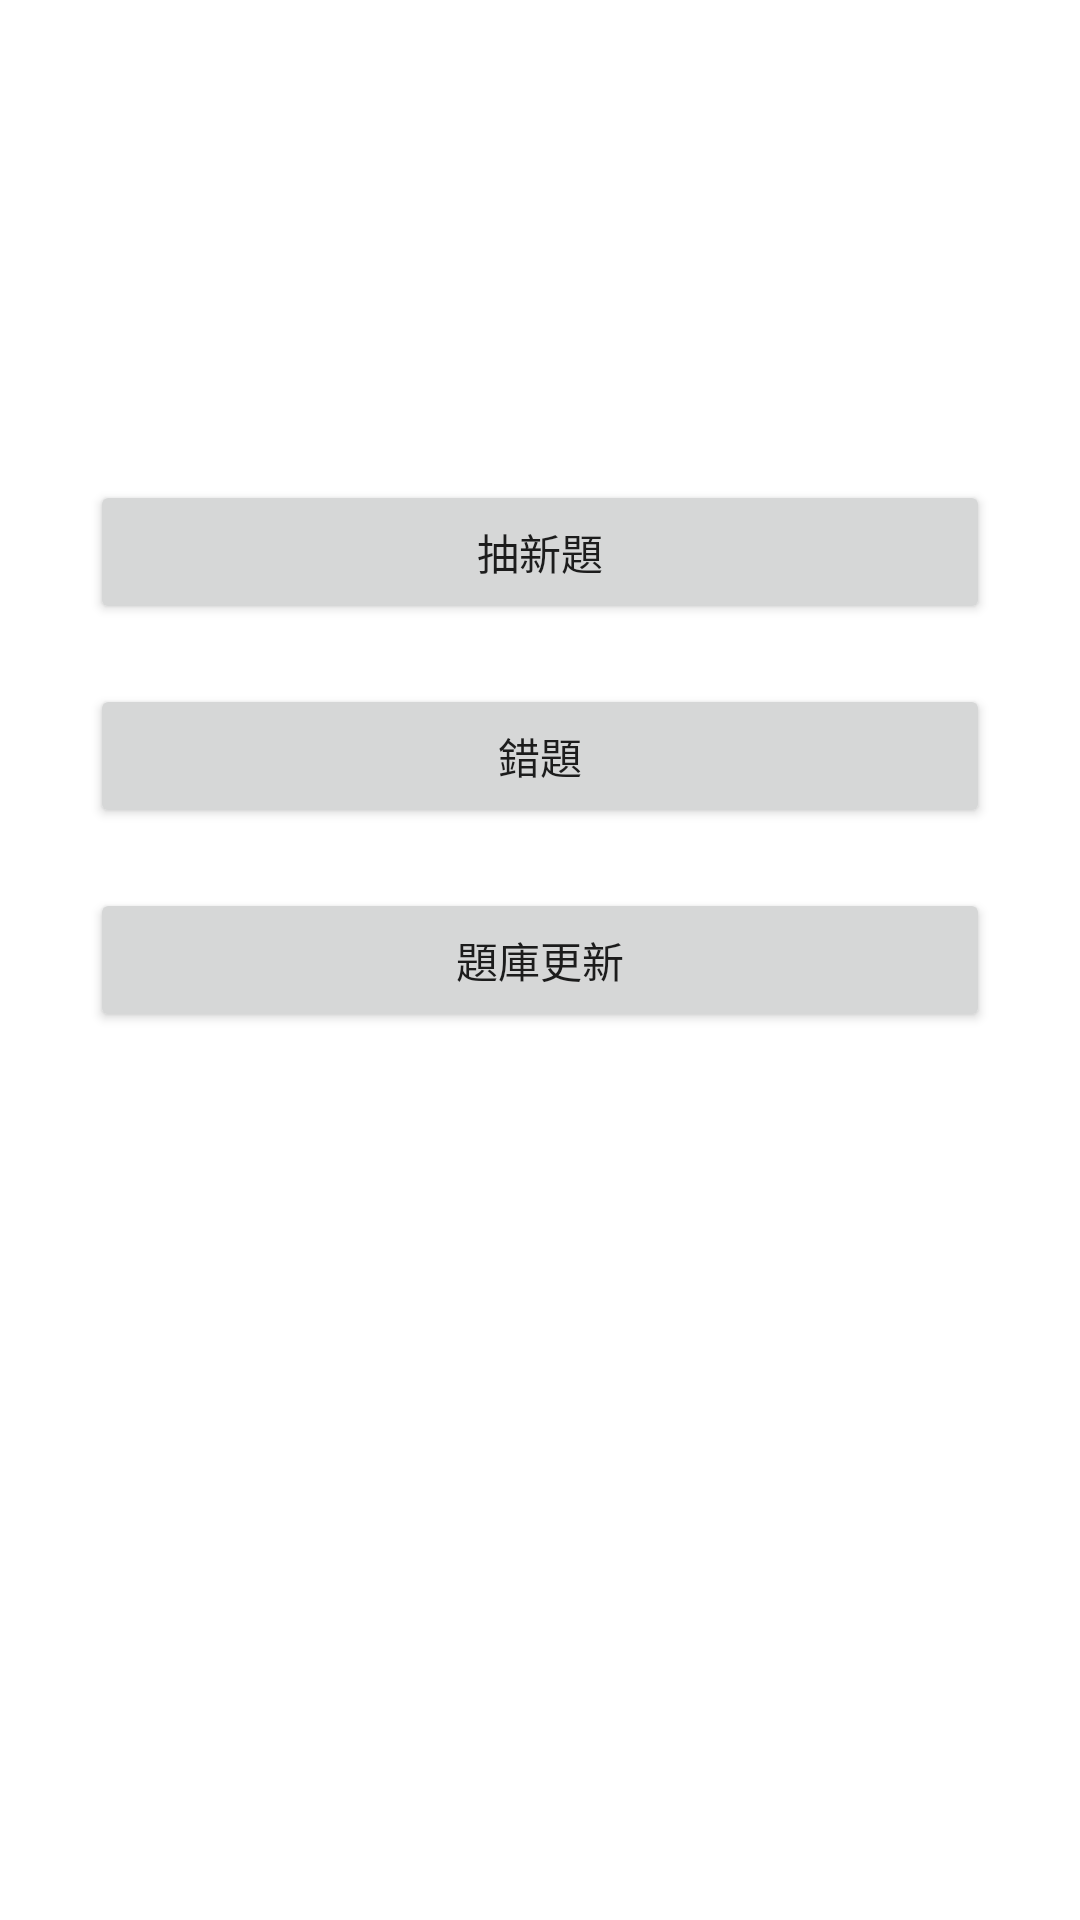

Layout XML and referenced resources for this Android screen:
<!-- AndroidManifest.xml: application theme Theme.RandomExercise -->
<!-- res/layout/fragment_homepage.xml -->
<?xml version="1.0" encoding="utf-8"?>
<FrameLayout xmlns:android="http://schemas.android.com/apk/res/android"
    xmlns:app="http://schemas.android.com/apk/res-auto"
    xmlns:tools="http://schemas.android.com/tools"
    android:layout_width="match_parent"
    android:layout_height="match_parent"
    tools:context=".homepageFragment">

    <androidx.constraintlayout.widget.ConstraintLayout
        android:layout_width="match_parent"
        android:layout_height="match_parent">

        <Button
            android:id="@+id/new_exercise"
            android:layout_width="300dp"
            android:layout_height="wrap_content"
            android:layout_marginBottom="20dp"
            android:text="@string/new_exercise"
            app:layout_constraintBottom_toTopOf="@id/wrong_exercise"
            app:layout_constraintEnd_toEndOf="parent"
            app:layout_constraintStart_toStartOf="parent" />

        <Button
            android:id="@+id/wrong_exercise"
            android:layout_width="300dp"
            android:layout_height="wrap_content"
            android:layout_marginBottom="20dp"
            android:text="@string/wrong_exercise"
            app:layout_constraintBottom_toTopOf="@id/update_exercise"
            app:layout_constraintEnd_toEndOf="parent"
            app:layout_constraintStart_toStartOf="parent" />

        <Button
            android:id="@+id/update_exercise"
            android:layout_width="300dp"
            android:layout_height="wrap_content"
            android:text="@string/update_exercise"
            app:layout_constraintBottom_toBottomOf="parent"
            app:layout_constraintEnd_toEndOf="parent"
            app:layout_constraintStart_toStartOf="parent"
            app:layout_constraintTop_toTopOf="parent" />


    </androidx.constraintlayout.widget.ConstraintLayout>


</FrameLayout>
<!-- resources referenced by this layout -->
<resources>
  <string name="new_exercise">抽新題</string>
  <string name="update_exercise">題庫更新</string>
  <string name="wrong_exercise">錯題</string>
  <style name="Theme.RandomExercise" parent="Theme.MaterialComponents.DayNight.DarkActionBar">
          
          <item name="colorPrimary">@color/primaryColor</item>
          <item name="colorPrimaryVariant">@color/primaryDarkColor</item>
          <item name="colorOnPrimary">@color/white</item>
          
          <item name="colorSecondary">@color/secondaryColor</item>
          <item name="colorSecondaryVariant">@color/secondaryDarkColor</item>
          <item name="colorOnSecondary">@color/secondaryTextColor</item>
          
          <item name="android:statusBarColor" tools:targetApi="l">?attr/colorPrimaryVariant</item>
          
      </style>
  <color name="primaryColor">#448aff</color>
  <color name="primaryDarkColor">#005ecb</color>
  <color name="white">#FFFFFFFF</color>
  <color name="secondaryColor">#ffd600</color>
  <color name="secondaryDarkColor">#c7a500</color>
  <color name="secondaryTextColor">#000000</color>
</resources>
